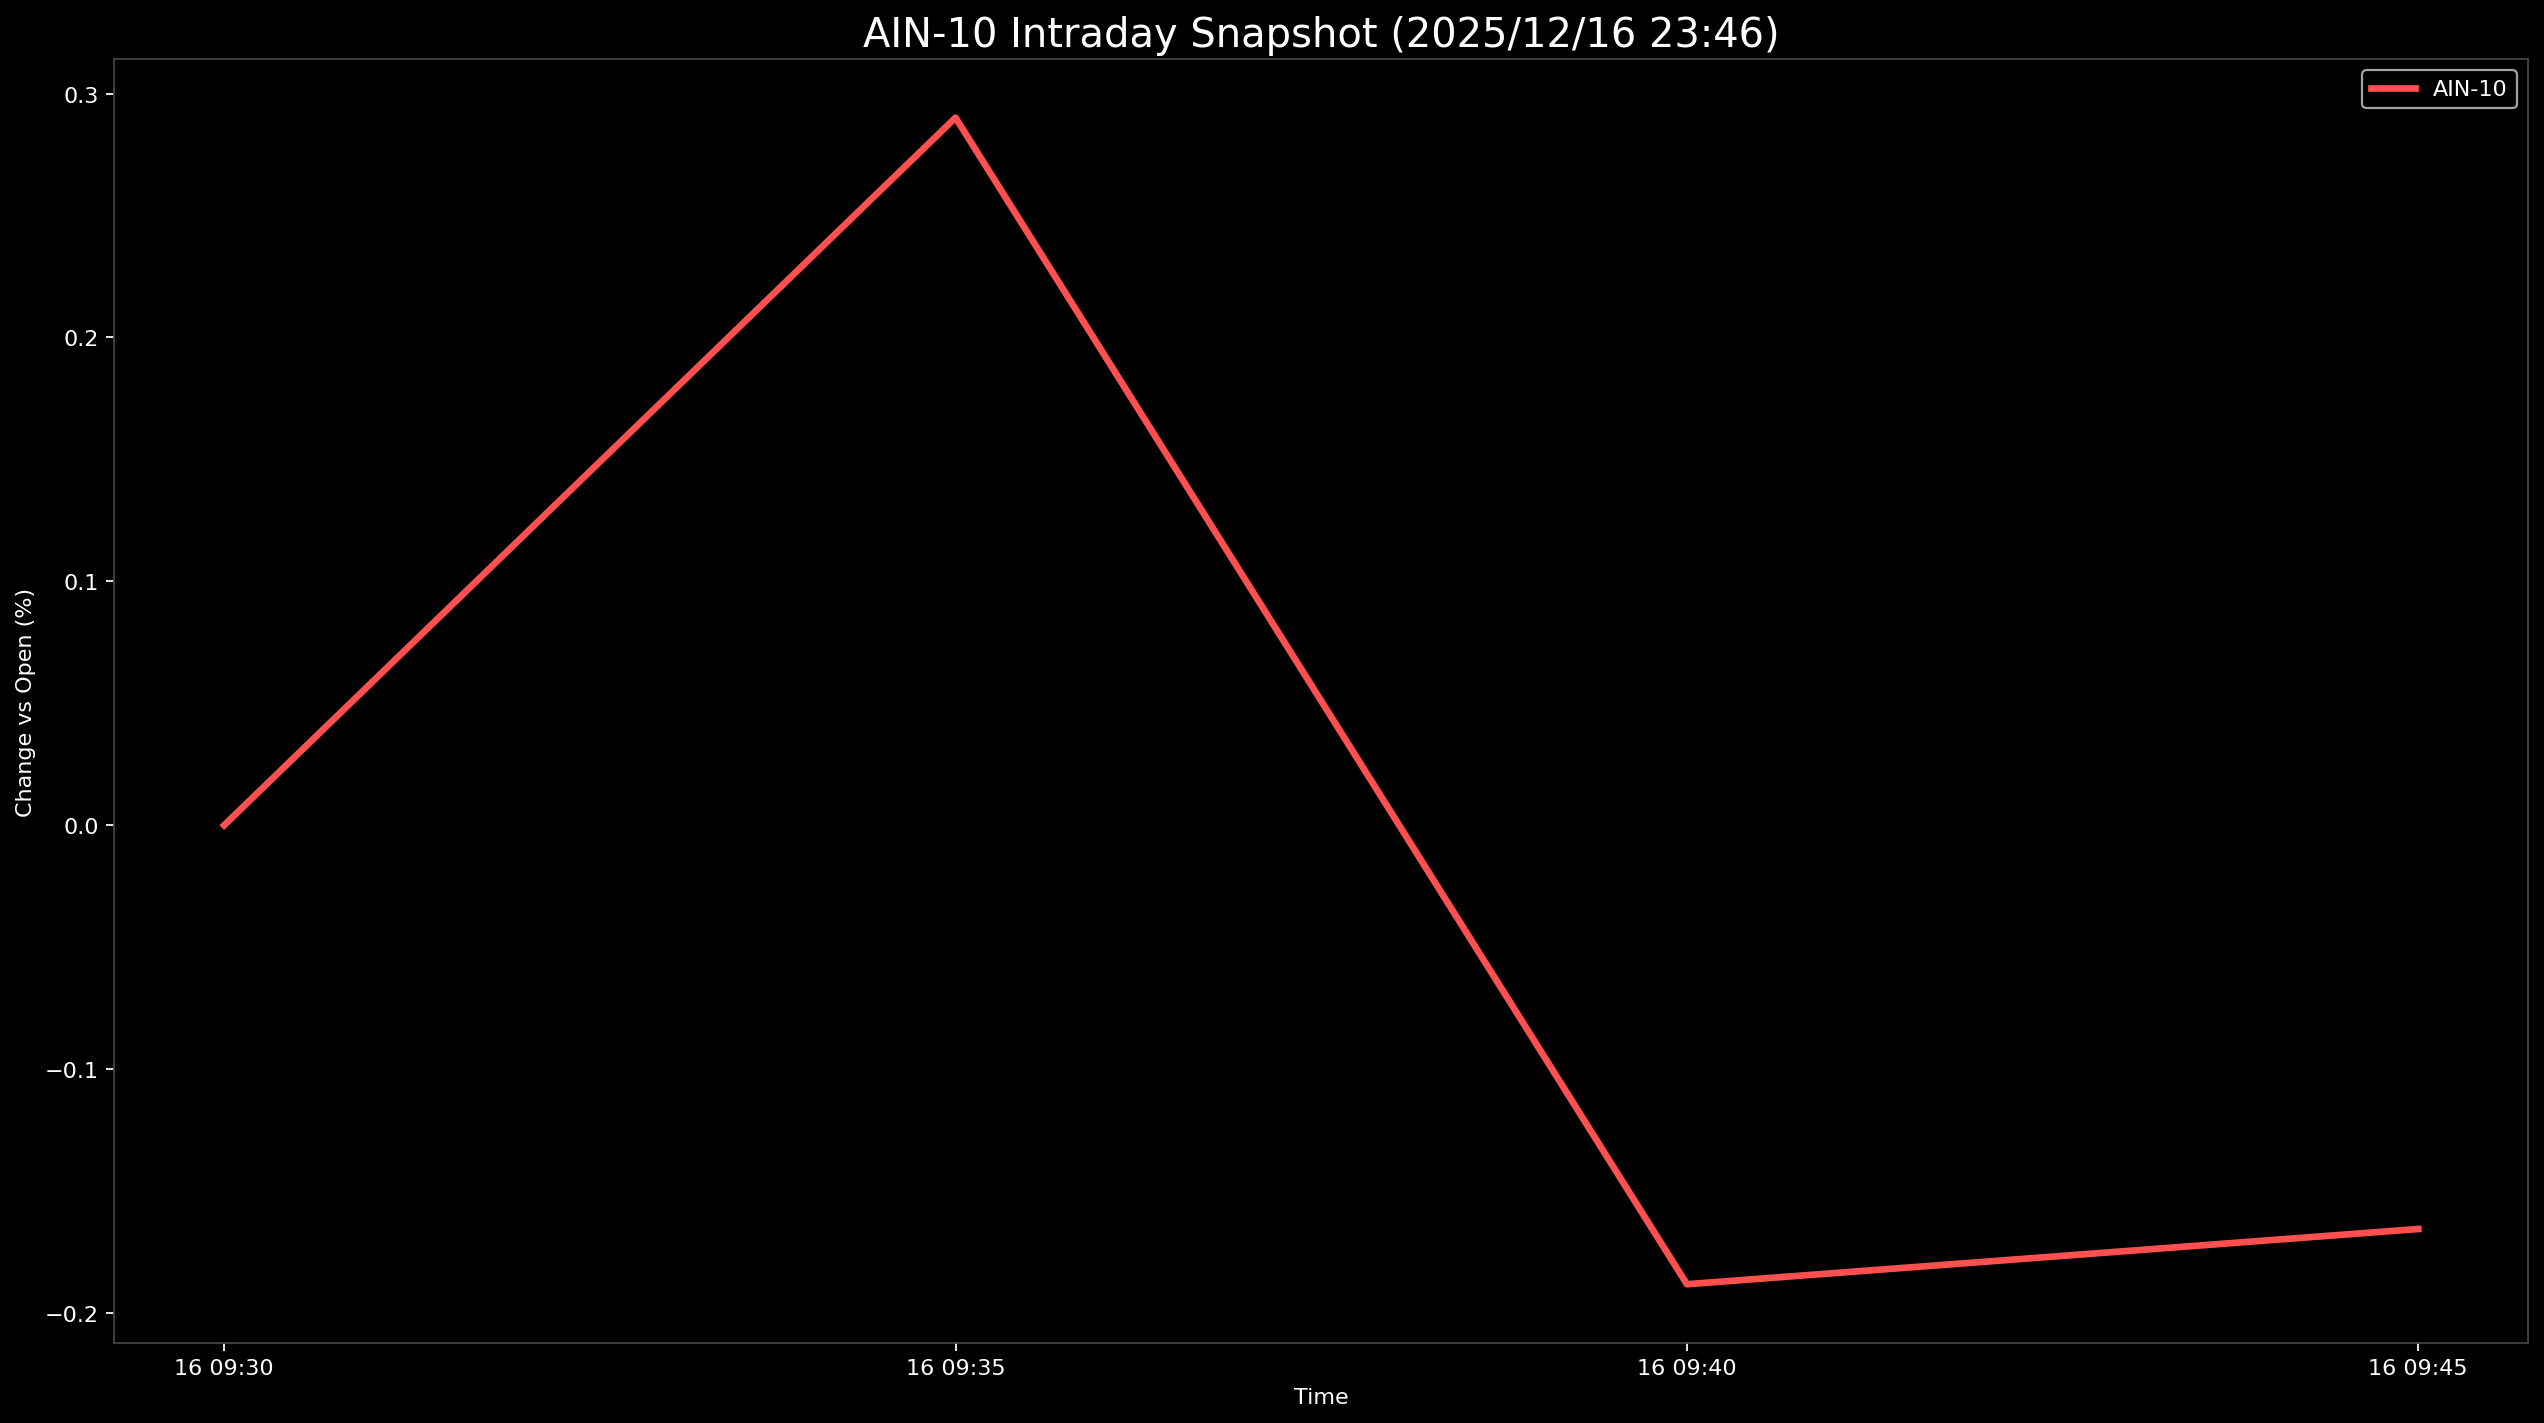

The data file committed next to this chart (first rows):
Datetime, AIN-10
2025-12-16 09:30:00, 0.0
2025-12-16 09:35:00, 0.2901
2025-12-16 09:40:00, -0.1882
2025-12-16 09:45:00, -0.1655
